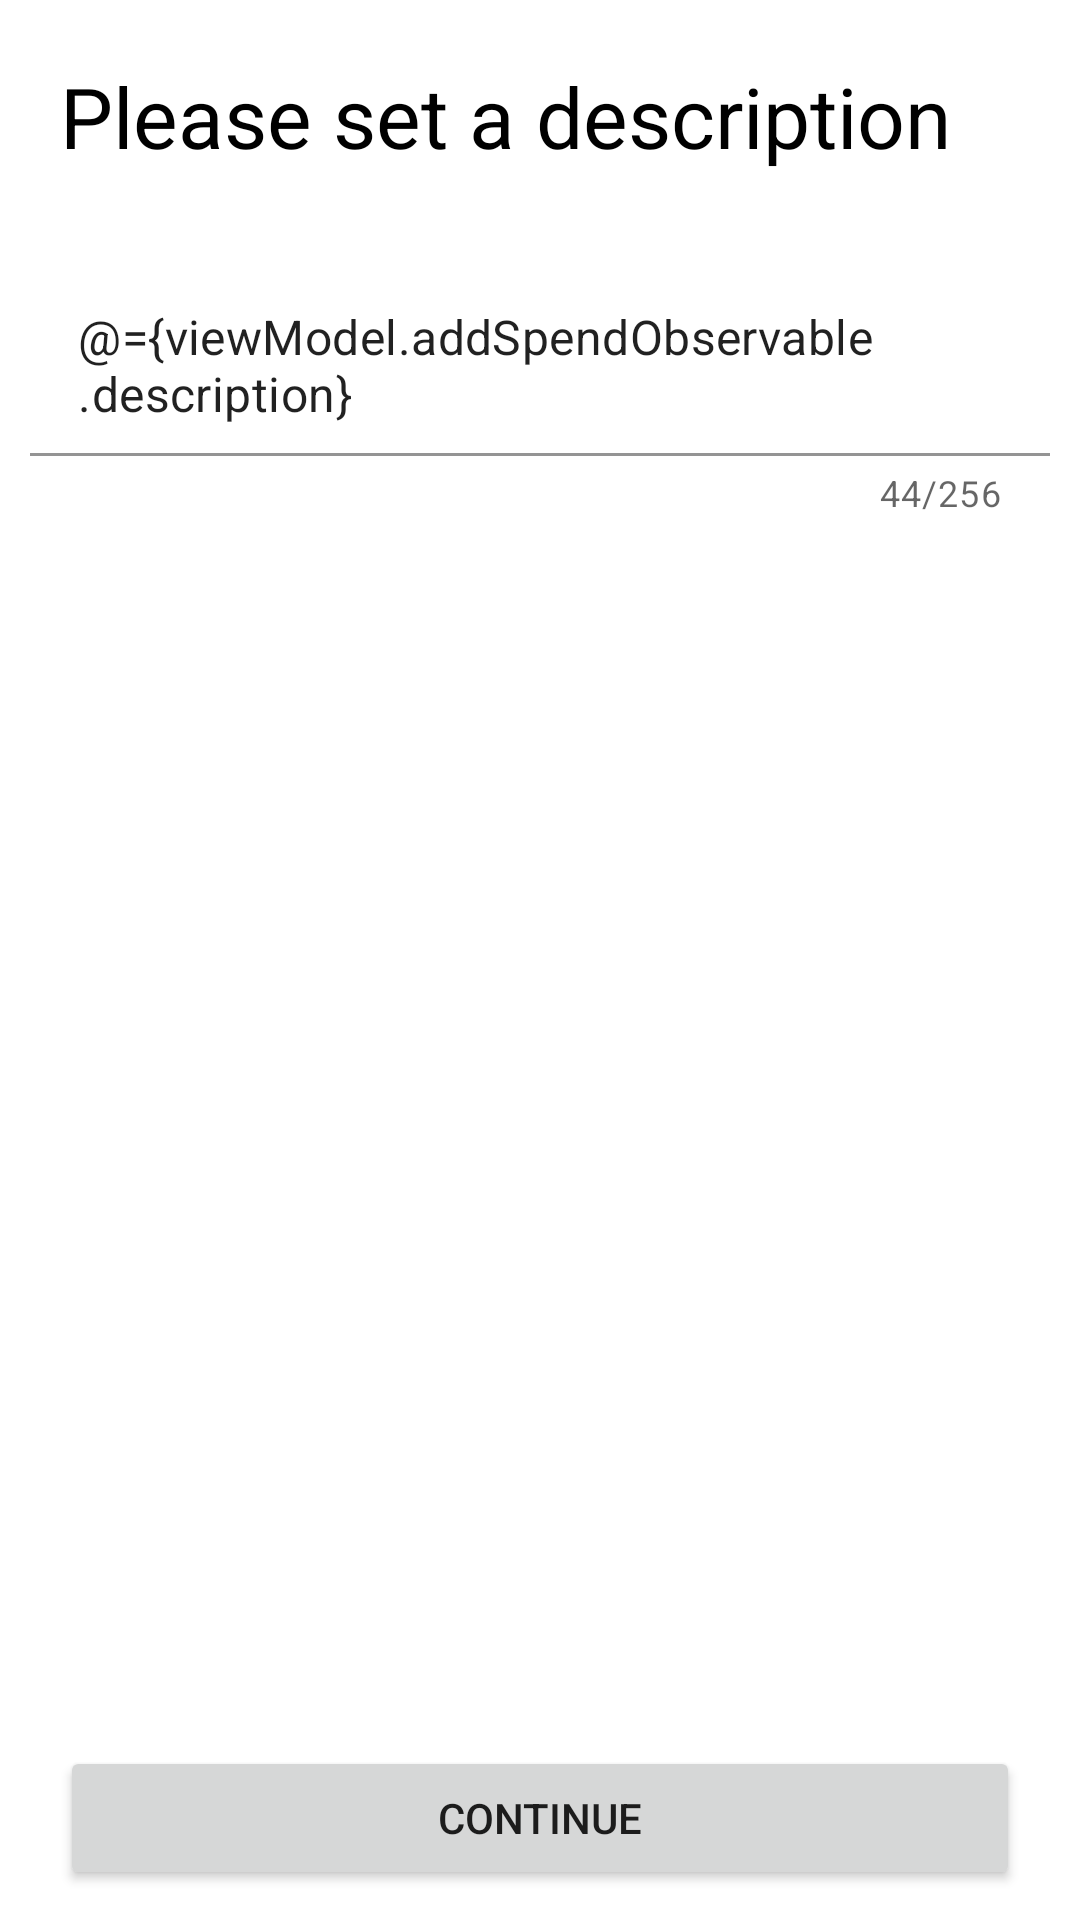

Here is an Android app screen rendered from its layout file. Give the layout XML and the strings, colors and styles it references.
<!-- AndroidManifest.xml: application theme Theme.Summing -->
<!-- res/layout/fragment_spend_description.xml -->
<?xml version="1.0" encoding="utf-8"?>
<layout
    xmlns:android="http://schemas.android.com/apk/res/android"
    xmlns:tools="http://schemas.android.com/tools"
    tools:context=".ui.spend.detail.description.SpendDescriptionFragment"
    xmlns:app="http://schemas.android.com/apk/res-auto"
    >
    <data>
        <variable
            name="viewModel"
            type="com.jrms.summing.ui.spend.detail.SpendDataViewModel" />
    </data>
    <androidx.constraintlayout.widget.ConstraintLayout
        android:layout_width="match_parent"
        android:layout_height="match_parent"
        android:padding="10dp"
        >
        <TextView
            android:id="@+id/spendCostTextView"
            android:layout_width="wrap_content"
            android:layout_height="wrap_content"
            android:layout_marginBottom="130dp"
            android:layout_marginTop="10sp"
            android:text="@string/askDescription"
            android:textColor="@color/textColor"
            android:textSize="28sp"
            android:layout_marginStart="10sp"
            app:layout_constraintStart_toStartOf="parent"
            app:layout_constraintTop_toTopOf="parent" />

        <com.google.android.material.textfield.TextInputLayout
            android:id="@+id/layoutDescription"
            android:layout_marginTop="20dp"
            app:boxBackgroundColor="@android:color/transparent"
            app:layout_constraintTop_toBottomOf="@id/spendCostTextView"
            android:layout_width="match_parent"
            android:layout_height="wrap_content"
            app:counterEnabled="true"
            app:counterMaxLength="256"
            >

        <com.google.android.material.textfield.TextInputEditText
            android:layout_width="match_parent"
            tools:text="this is a test"
            android:text="@={viewModel.addSpendObservable.description}"
            android:maxLength="256"
            android:layout_height="wrap_content" />
        </com.google.android.material.textfield.TextInputLayout>

        <Button
            android:id="@+id/buttonDescriptionContinue"
            app:layout_constraintBottom_toBottomOf="parent"
            android:layout_width="match_parent"
            android:layout_height="wrap_content"
            android:text="@string/continueText"
            android:layout_marginStart="10dp"
            android:layout_marginEnd="10dp"
            android:enabled="@{viewModel.addSpendObservable.description != null &amp;&amp; viewModel.addSpendObservable.description.trim().length() > 0}"
            />

    </androidx.constraintlayout.widget.ConstraintLayout>
</layout>
<!-- resources referenced by this layout -->
<resources>
  <color name="textColor">#000000</color>
  <string name="askDescription">Please set a description</string>
  <string name="continueText">Continue</string>
  <style name="Theme.Summing" parent="Theme.MaterialComponents.DayNight.DarkActionBar">
          
          <item name="colorPrimary">@color/red</item>
          <item name="colorPrimaryVariant">@color/black</item>
          <item name="colorOnPrimary">@color/white</item>
          
          <item name="colorSecondary">@color/blue_mat3</item>
          <item name="colorSecondaryVariant">@color/blue_mat2</item>
          <item name="colorOnSecondary">@color/black</item>
          
          <item name="android:statusBarColor" tools:targetApi="l">?attr/colorPrimaryVariant</item>
          
      </style>
  <color name="red">#7E0303</color>
  <color name="black">#FF000000</color>
  <color name="white">#FFFFFFFF</color>
  <color name="blue_mat3">#1E88E5</color>
  <color name="blue_mat2">#01579B</color>
</resources>
